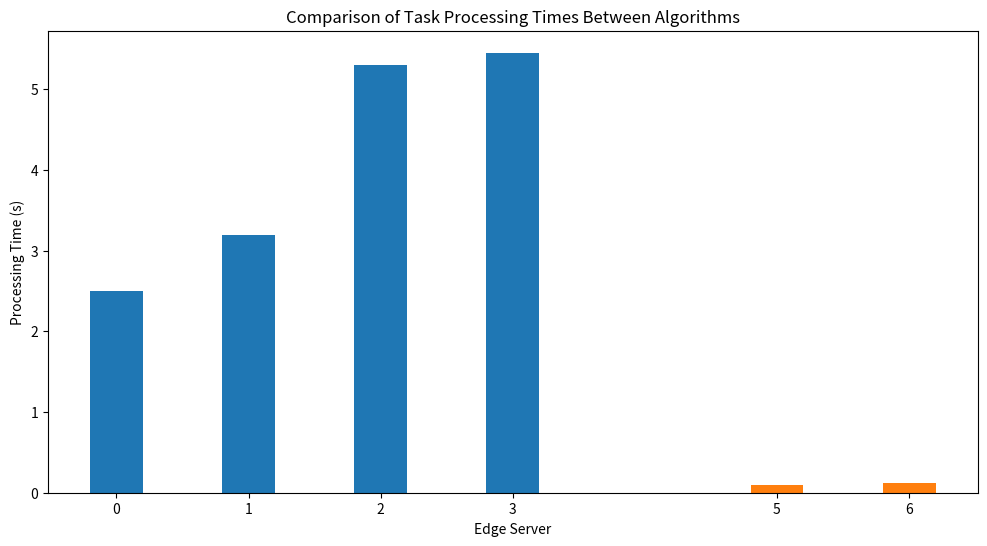

Here is the Python script that generated this plot: (Note: this script raises an exception after producing the figure.)
# import matplotlib.pyplot as plt
# import numpy as np
#
# # Data
# servers = ['EdgeServer_1', 'EdgeServer_2', 'EdgeServer_3', 'Cloud']
# avg_times = [9.72, 5.65, 10.00, 0.40]
#
# # Create bar chart
# fig, ax = plt.subplots(figsize=(10, 6))
# bars = ax.bar(servers, avg_times, color=['#1f77b4', '#ff7f0e', '#2ca02c', '#d62728'])
#
# # Customize the chart
# ax.set_ylabel('Average Processing Time')
# ax.set_title('Comparison of Average Processing Times')
# ax.set_ylim(0, max(avg_times) * 1.1)  # Set y-axis limit with some headroom
#
# # Add value labels on top of each bar
# for bar in bars:
#     height = bar.get_height()
#     ax.text(bar.get_x() + bar.get_width()/2., height,
#             f'{height:.2f}',
#             ha='center', va='bottom')
#
# # Add a horizontal line for the overall average
# overall_avg = np.mean(avg_times)
# ax.axhline(y=overall_avg, color='r', linestyle='--', label=f'Overall Average: {overall_avg:.2f}')
#
# # Add legend
# ax.legend()
#
# # Show the plot
# plt.tight_layout()
# plt.show()

# v6.1
# import matplotlib.pyplot as plt
# import numpy as np
#
# # Data for Proposed Algorithm
# proposed_local_times = [6.944444444444445, 4.0, 7.0, 1.3636363636363635]
# proposed_cloud_times = [0.0789473684210526, 0.17763157894736836]
# proposed_edge_servers = ['EdgeServer1', 'EdgeServer2', 'EdgeServer2', 'EdgeServer3']
#
# # Data for Edge Server offload tasks to cloud Algorithm
# offload_local_times = [9.722222222222221, 4.444444444444445, 6.944444444444445, 10.0]
# offload_cloud_times = [0.4005374507959224, 0.534813766585396]
# offload_edge_servers = ['EdgeServer_1', 'EdgeServer_2', 'EdgeServer_2', 'EdgeServer_3']
#
# # Combining server labels for local and cloud tasks
# combined_edge_servers = proposed_edge_servers + offload_edge_servers
#
# # Plotting
# plt.figure(figsize=(14, 7))
#
# # Plot local task processing times
# bar_positions_local = np.arange(len(proposed_local_times)) * 2
# plt.bar(bar_positions_local, proposed_local_times, width=0.4, label='Proposed Algorithm - Local', align='center')
# plt.bar(bar_positions_local + 0.4, offload_local_times, width=0.4, label='Offload to Cloud Algorithm - Local', align='center')
#
# # Plot cloud task processing times
# bar_positions_cloud = np.arange(len(proposed_cloud_times)) * 2 + len(proposed_local_times) + 1
# plt.bar(bar_positions_cloud, proposed_cloud_times, width=0.4, color='skyblue', label='Proposed Algorithm - Cloud', align='center')
# plt.bar(bar_positions_cloud + 0.4, offload_cloud_times, width=0.4, color='orange', label='Offload to Cloud Algorithm - Cloud', align='center')
#
# # Adding labels and title
# plt.xlabel('Task Type and Processing Location')
# plt.ylabel('Processing Time (s)')
# plt.title('Comparison of Task Processing Times Between Algorithms')
#
# # Set x-ticks correctly by concatenating local and cloud server names
# x_ticks = list(bar_positions_local) + list(bar_positions_cloud)
# plt.xticks(x_ticks, combined_edge_servers, rotation=45)
#
# plt.legend()
#
# # Display the plot
# plt.show()

import matplotlib.pyplot as plt
import pandas as pd
import numpy as np

# Load the data into a DataFrame
data = pd.DataFrame({
    'Edge Server': ['EdgeServer1', 'EdgeServer2', 'EdgeServer3', 'EdgeServer3', 'EdgeServer1', 'EdgeServer3'],
    'Local Start Time': [0.689836, 1.003402, 1.217896, 1.489836, 0.432444, 0.566938],
    'Local End Time': [3.189836, 4.203402, 6.520927, 6.944381, 0.531128, 0.690293],
    'Cloud Start Time': [0.689836, 1.003402, 1.217896, 1.489836, 0.432444, 0.566938],
    'Cloud End Time': [0.787704, 1.137435, 1.784834, 1.784834, 0.530827, 0.690086],
    'Task Type': ['Local', 'Local', 'Local', 'Local', 'Cloud', 'Cloud'],
    'Processing Time': [2.5, 3.2, 5.303030, 5.454545, 0.098684, 0.123355]
})

# Calculate the processing times for local and cloud tasks
local_times = data[data['Task Type'] == 'Local']['Processing Time']
cloud_times = data[data['Task Type'] == 'Cloud']['Processing Time']

# Get the unique edge server names
edge_servers = data['Edge Server'].unique()

# Plotting
plt.figure(figsize=(12, 6))

# Plot local task processing times
bar_positions_local = np.arange(len(local_times))
plt.bar(bar_positions_local, local_times, width=0.4, label='Local Task', align='center')

# Plot cloud task processing times
bar_positions_cloud = np.arange(len(cloud_times)) + len(local_times) + 1
plt.bar(bar_positions_cloud, cloud_times, width=0.4, label='Cloud Task', align='center')

# Adding labels and title
plt.xlabel('Edge Server')
plt.ylabel('Processing Time (s)')
plt.title('Comparison of Task Processing Times Between Algorithms')

# Set x-ticks and labels
plt.xticks(list(bar_positions_local) + list(bar_positions_cloud), edge_servers, rotation=45)

plt.legend()

# Display the plot
plt.show()